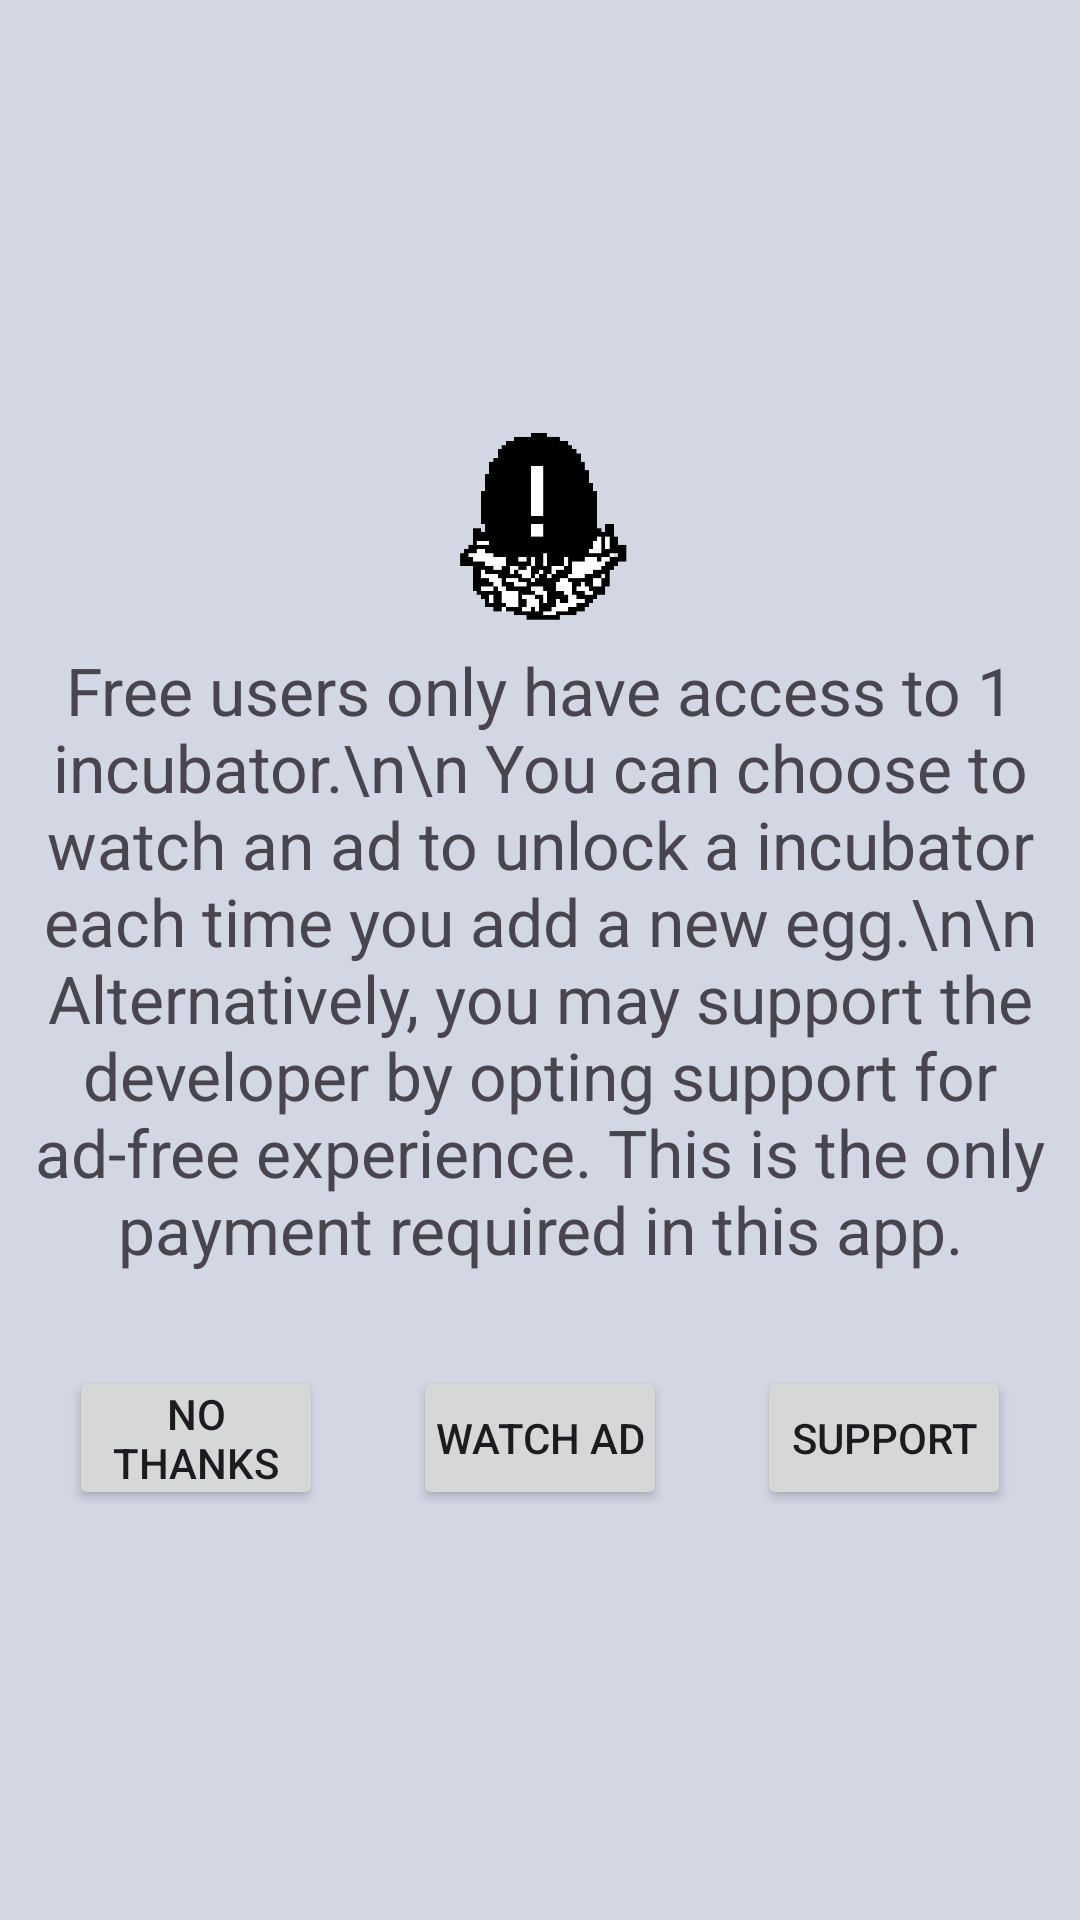

Android layout source for this screen:
<!-- AndroidManifest.xml: application theme Theme.MonsterClockV1 -->
<!-- res/layout/pay_to_unlock_hatcher.xml -->
<LinearLayout xmlns:android="http://schemas.android.com/apk/res/android"
    android:layout_width="match_parent"
    android:layout_height="match_parent"
    android:orientation="vertical"
    android:gravity="center"
    android:padding="8dp"
    android:background="#D3D6E3">
    
    <ImageView
        android:layout_width="match_parent"
        android:layout_height="80dp"
        android:src="@drawable/unknown_egg"
        android:scaleType="centerInside"
        android:id="@+id/unknownEggImageView"
        />

    <TextView
        android:layout_width="wrap_content"
        android:layout_height="wrap_content"
        android:text="Free users only have access to 1 incubator.\n\n
You can choose to watch an ad to unlock a incubator each time you add a new egg.\n\n
Alternatively, you may support the developer by opting support for ad-free experience. This is the only payment required in this app."
        android:textSize="22dp"
        android:layout_marginBottom="30dp"
        android:gravity="center"
        />

    <LinearLayout
        android:layout_width="match_parent"
        android:layout_height="50dp"
        android:gravity="center"
        android:orientation="horizontal">
        <Button
            android:id="@+id/cancelPayToUnlockButton"
            android:layout_width="wrap_content"
            android:layout_height="wrap_content"
            android:text="No Thanks"
            android:layout_marginLeft="15dp"
            android:layout_marginRight="15dp"
            android:padding="4dp"
            android:layout_weight="1"
            />
        <Button
            android:id="@+id/watchAdButton"
            android:layout_width="wrap_content"
            android:layout_height="wrap_content"
            android:text="Watch Ad"
            android:layout_marginLeft="15dp"
            android:layout_marginRight="15dp"
            android:padding="4dp"
            android:layout_weight="1"
            />
        <Button
            android:id="@+id/payToUnlockButton"
            android:layout_width="wrap_content"
            android:layout_height="wrap_content"
            android:text="Support"
            android:layout_marginLeft="15dp"
            android:layout_marginRight="15dp"
            android:padding="4dp"
            android:layout_weight="1"
            />
    </LinearLayout>
</LinearLayout>
<!-- resources referenced by this layout -->
<resources>
  <!-- drawable unknown_egg: gif bitmap (drawable, 7784 bytes) -->
  <style name="Theme.MonsterClockV1" parent="Base.Theme.MonsterClockV1" />
  <style name="Base.Theme.MonsterClockV1" parent="Theme.Material3.DayNight.NoActionBar">
          
          
      </style>
</resources>
